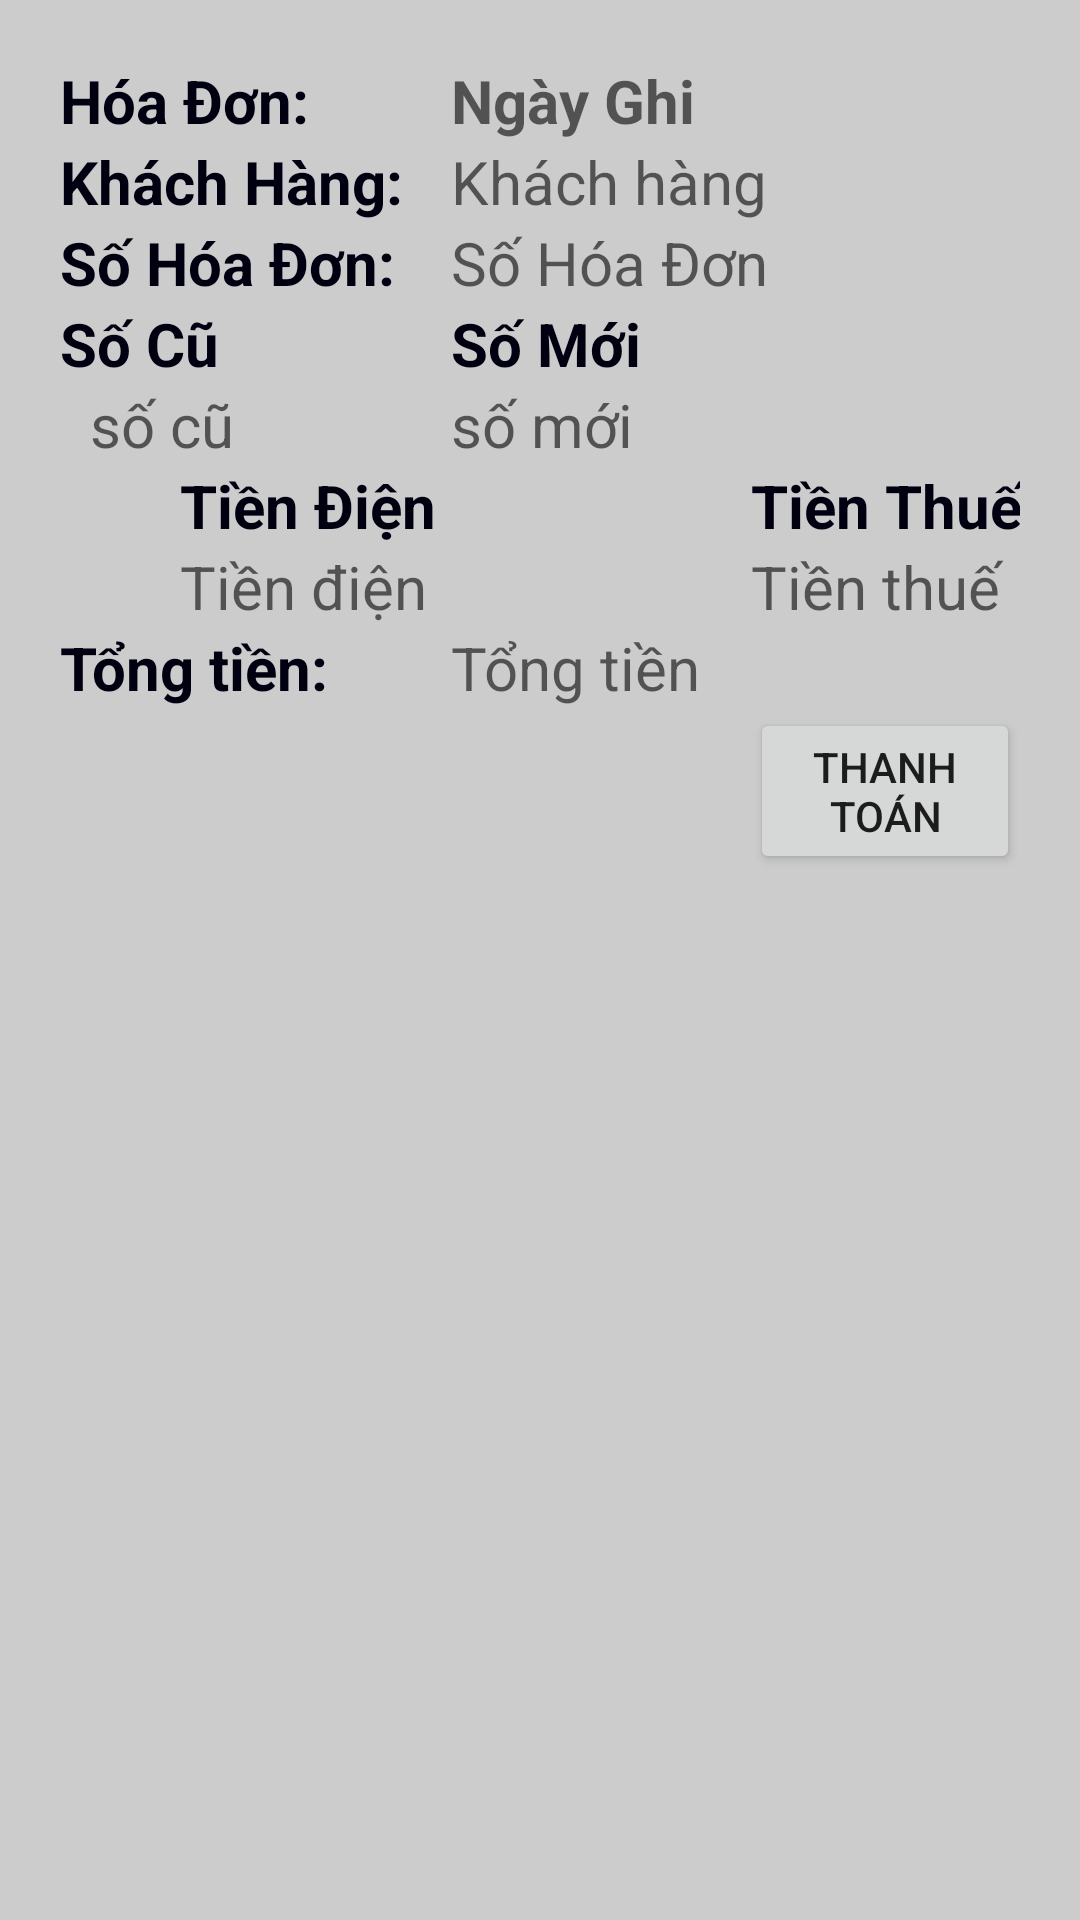

The Android layout XML behind this screen, and the referenced resources:
<!-- AndroidManifest.xml: application theme Theme.AppGhiDien -->
<!-- res/layout/hoadon_kh.xml -->
<?xml version="1.0" encoding="utf-8"?>
<LinearLayout xmlns:android="http://schemas.android.com/apk/res/android"
    xmlns:tools="http://schemas.android.com/tools"
    android:layout_width="match_parent"
    android:layout_height="match_parent"
    android:background="#CCCCCC"
    android:orientation="horizontal"
    android:padding="20dp">

    <TableLayout
        android:layout_width="wrap_content"
        android:layout_height="wrap_content"
        android:orientation="vertical">
        <TableRow>

            <TextView
                android:text="Hóa Đơn: "
                android:textColor="#000011"
                android:textSize="20dp"
                android:textStyle="bold" />

            <TextView
                android:id="@+id/txtNgay"
                android:layout_width="wrap_content"
                android:hint="Ngày Ghi"
                android:textSize="20dp"
                android:textStyle="bold" />
        </TableRow>

        <TableRow>

            <TextView
                android:text="Khách Hàng: "
                android:textColor="#000011"
                android:textSize="20dp"
                android:textStyle="bold" />

            <TextView
                android:id="@+id/txtKhachHang"
                android:layout_width="wrap_content"
                android:hint="Khách hàng"
                android:textSize="20dp" />
        </TableRow>

        <TableRow>

            <TextView
                android:text="Số Hóa Đơn: "
                android:textColor="#000011"
                android:textSize="20dp"
                android:textStyle="bold" />

            <TextView
                android:id="@+id/txtSoHoaDon"
                android:hint="Số Hóa Đơn"
                android:textSize="20dp" />
        </TableRow>
        <TableRow>
        <TextView
            android:text="Số Cũ "
            android:textColor="#000011"
            android:textSize="20dp"
            android:textStyle="bold" />
            <TextView
                android:text="Số Mới "
                android:textColor="#000011"
                android:textSize="20dp"
                android:textStyle="bold" />
        <TextView
            android:text="Tiêu Thụ"
            android:textColor="#000011"
            android:textSize="20dp"
            android:textStyle="bold" />
    </TableRow>



        <TableRow>
            <TextView
                android:id="@+id/txtSocu"
                android:layout_marginLeft="10dp"
                android:hint="số cũ"
                android:textSize="20dp" />

            <TextView
                android:id="@+id/txtSomoi"
                android:layout_width="77dp"
                android:hint="số mới"
                android:textSize="20dp" />

            <TextView
                android:id="@+id/txtTieuThu"
                android:hint="tiêu thụ"
                android:textSize="20dp" />
        </TableRow>

        <TableRow>

            <TextView
                android:layout_marginLeft="40dp"
                android:text="Tiền Điện "
                android:textColor="#000011"
                android:textSize="20dp"
                android:textStyle="bold" />

            <TextView
                android:layout_marginLeft="100dp"
                android:text="Tiền Thuế "
                android:textColor="#000011"
                android:textSize="20dp"
                android:textStyle="bold" />
        </TableRow>

        <TableRow>

            <TextView
                android:id="@+id/txtTienDien"
                android:layout_marginLeft="40dp"
                android:hint="Tiền điện"
                android:textSize="20dp" />

            <TextView
                android:id="@+id/txtTienThue"
                android:layout_marginLeft="100dp"
                android:hint="Tiền thuế"
                android:textSize="20dp" />
        </TableRow>

        <TableRow>

            <TextView
                android:text="Tổng tiền: "
                android:textColor="#000011"
                android:textSize="20dp"
                android:textStyle="bold" />

            <TextView
                android:id="@+id/txtTongtien"
                android:hint="Tổng tiền"
                android:textColor="#FF0000"
                android:textSize="20dp" />
        </TableRow>
        <Button
            android:id="@+id/btnthanhtoanKH"
            android:layout_width="wrap_content"
            android:layout_height="wrap_content"
            android:layout_marginLeft="230dp"
            android:text="Thanh Toán" />
    </TableLayout>
</LinearLayout>
<!-- resources referenced by this layout -->
<resources>
  <style name="Theme.AppGhiDien" parent="Theme.MaterialComponents.DayNight.DarkActionBar">
          
          <item name="colorPrimary">@color/purple_500</item>
          <item name="colorPrimaryVariant">@color/purple_700</item>
          <item name="colorOnPrimary">@color/white</item>
          
          <item name="colorSecondary">@color/teal_200</item>
          <item name="colorSecondaryVariant">@color/teal_700</item>
          <item name="colorOnSecondary">@color/black</item>
          
          <item name="android:statusBarColor" tools:targetApi="l">?attr/colorPrimaryVariant</item>
          
      </style>
  <!-- not gathered from this repository: default colours our renderer supplied (Android Studio template values) -->
  <color name="purple_500">#FF6200EE</color>
  <color name="purple_700">#FF3700B3</color>
  <color name="teal_200">#FF03DAC5</color>
  <color name="teal_700">#FF018786</color>
  <color name="black">#FF000000</color>
  <color name="white">#FFFFFFFF</color>
</resources>
